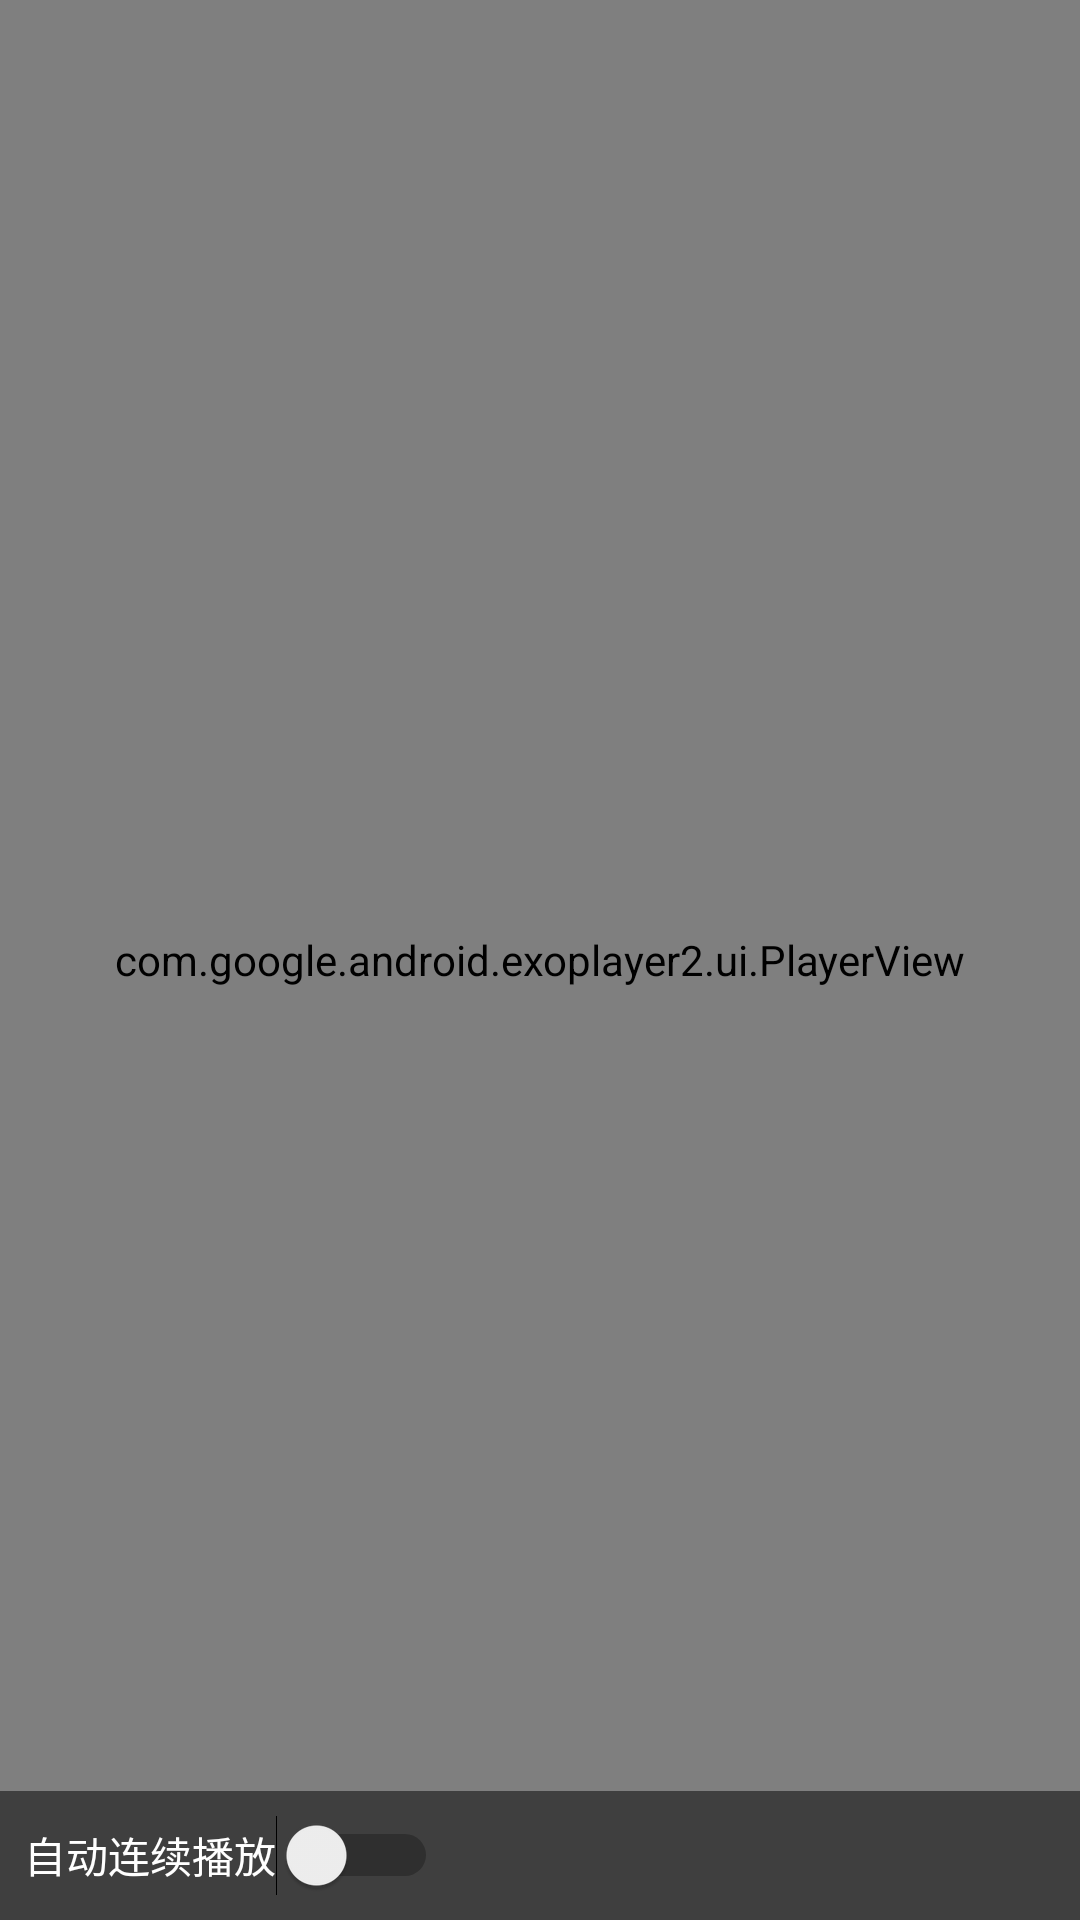

Write the Android layout XML for this screen, with the resource values it uses.
<!-- AndroidManifest.xml: application theme AppTheme -->
<!-- res/layout/activity_video_player.xml -->
<?xml version="1.0" encoding="utf-8"?>
<androidx.constraintlayout.widget.ConstraintLayout xmlns:android="http://schemas.android.com/apk/res/android"
    xmlns:app="http://schemas.android.com/apk/res-auto"
    xmlns:tools="http://schemas.android.com/tools"
    android:layout_width="match_parent"
    android:layout_height="match_parent"
    android:background="@color/backgroundColor"
    tools:context=".VideoPlayerActivity">

    <com.google.android.exoplayer2.ui.PlayerView
        android:id="@+id/playerView"
        android:layout_width="match_parent"
        android:layout_height="match_parent"
        app:layout_constraintBottom_toBottomOf="parent"
        app:layout_constraintEnd_toEndOf="parent"
        app:layout_constraintStart_toStartOf="parent"
        app:layout_constraintTop_toTopOf="parent"
        app:resize_mode="fixed_width"
        app:use_controller="true" />

    <TextView
        android:id="@+id/speedIndicator"
        android:layout_width="wrap_content"
        android:layout_height="wrap_content"
        android:background="@color/playerControlBackground"
        android:padding="8dp"
        android:text="2x"
        android:textColor="@color/playerControlColor"
        android:textSize="18sp"
        android:visibility="gone"
        app:layout_constraintEnd_toEndOf="parent"
        app:layout_constraintStart_toStartOf="parent"
        app:layout_constraintTop_toTopOf="parent"
        android:layout_marginTop="16dp" />

    <LinearLayout
        android:id="@+id/controlsLayout"
        android:layout_width="match_parent"
        android:layout_height="wrap_content"
        android:background="@color/playerControlBackground"
        android:orientation="horizontal"
        android:padding="8dp"
        app:layout_constraintBottom_toBottomOf="parent">

        <Switch
            android:id="@+id/autoPlaySwitch"
            android:layout_width="wrap_content"
            android:layout_height="wrap_content"
            android:layout_gravity="center_vertical"
            android:text="@string/auto_play_next"
            android:textColor="@color/playerControlColor" />

    </LinearLayout>

</androidx.constraintlayout.widget.ConstraintLayout>
<!-- resources referenced by this layout -->
<resources>
  <color name="backgroundColor">#FFFFFF</color>
  <color name="playerControlBackground">#80000000</color>
  <color name="playerControlColor">#FFFFFF</color>
  <string name="auto_play_next">自动连续播放</string>
  <style name="AppTheme" parent="Theme.MaterialComponents.Light.DarkActionBar">
          
          <item name="colorPrimary">@color/colorPrimary</item>
          <item name="colorPrimaryDark">@color/colorPrimaryDark</item>
          <item name="colorAccent">@color/colorAccent</item>
          
          <item name="android:textColor">@color/textColor</item>
          
          <item name="windowActionBar">false</item>
          <item name="windowNoTitle">true</item>
      </style>
  <color name="colorPrimary">#3F51B5</color>
  <color name="colorPrimaryDark">#303F9F</color>
  <color name="colorAccent">#FF4081</color>
  <color name="textColor">#212121</color>
</resources>
